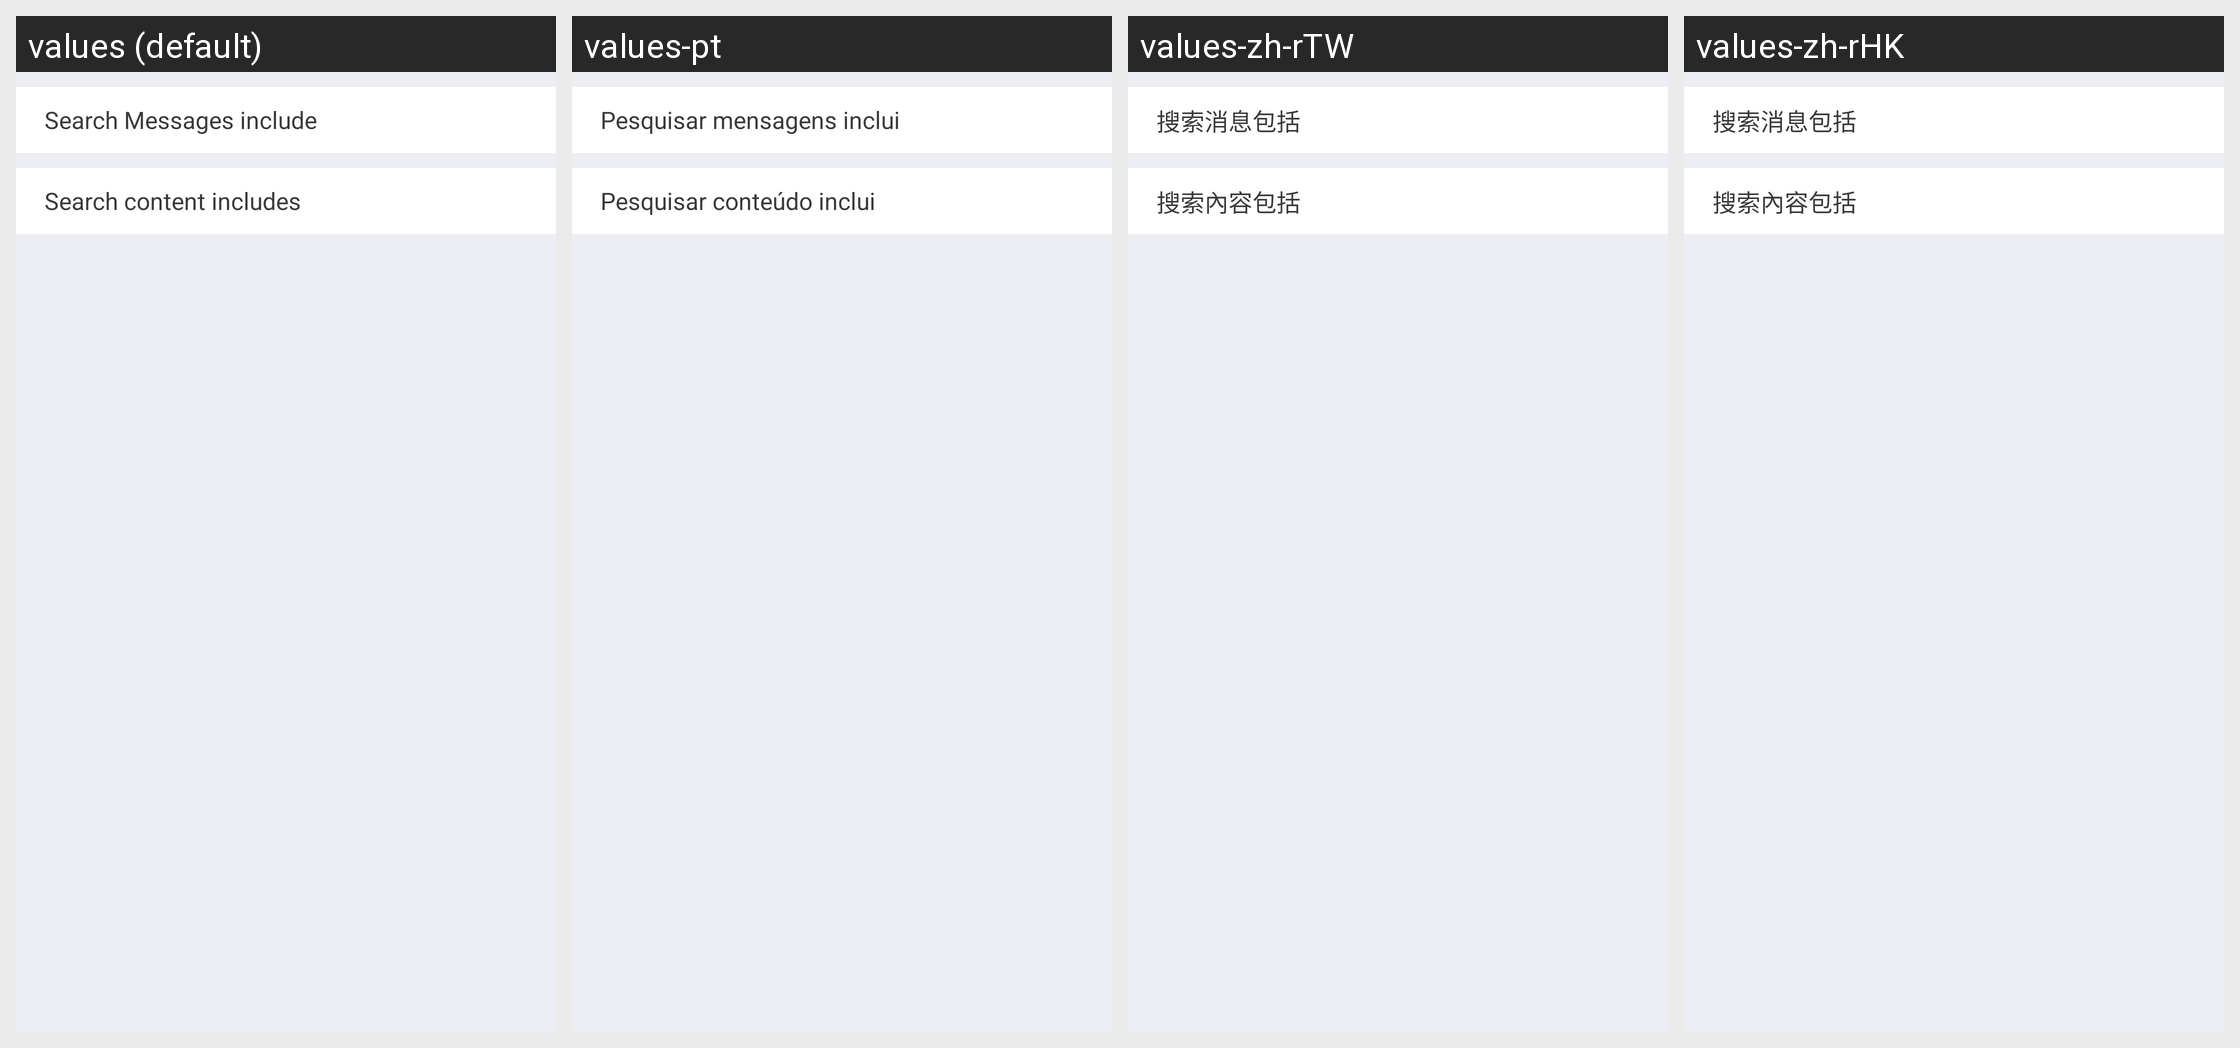

This grid shows one Android layout under several languages. Give, for every string resource on the screen, its name, the default text and each shown locale's text.
Android screen res/layout/zm_chat_list_footer.xml rendered under 4 locales, left to right: values (default), values-pt, values-zh-rTW, values-zh-rHK. Device: Nexus 5 (rendered at 1080×1920; each locale shown at half size, 540×960, under a caption strip naming it); theme AppTheme.
Other locales in the repository, not shown: values-bs, values-de, values-en, values-es, values-fr, values-gl, values-ja, values-ru, values-sr, values-zh, values-zh-rCN.
Strings drawn on this screen, with the default value and each locale's value (text and hints the layout hard-codes, and strings that could not be matched under every locale, appear in the picture but are not listed):

zm_mm_msg_im_search_message_include_18680
  values: Search Messages include
  values-pt: Pesquisar mensagens inclui
  values-zh-rTW: 搜索消息包括
  values-zh-rHK: 搜索消息包括

zm_mm_msg_im_search_contents_include_18680
  values: Search content includes
  values-pt: Pesquisar conteúdo inclui
  values-zh-rTW: 搜索內容包括
  values-zh-rHK: 搜索內容包括
